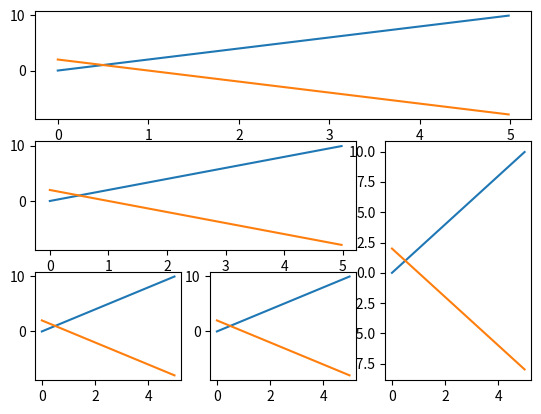

Recreate this plot in Python.
import numpy as np
import matplotlib.pyplot as plt


def increase(t):
    return 2 * t


def decrease(t):
    return 2 - 2 * t


a = np.arange(0.0, 5.0, 0.02)

ax1 = plt.subplot2grid((3, 3), (0, 0), colspan=3)
ax1.plot(a, increase(a))
ax1.plot(a, decrease(a))

ax2 = plt.subplot2grid((3, 3), (1, 0), colspan=2)
ax2.plot(a, increase(a))
ax2.plot(a, decrease(a))

ax3 = plt.subplot2grid((3, 3), (1, 2), rowspan=2)
ax3.plot(a, increase(a))
ax3.plot(a, decrease(a))

ax4 = plt.subplot2grid((3, 3), (2, 0))
ax4.plot(a, increase(a))
ax4.plot(a, decrease(a))

ax5 = plt.subplot2grid((3, 3), (2, 1))
ax5.plot(a, increase(a))
ax5.plot(a, decrease(a))

plt.show()
